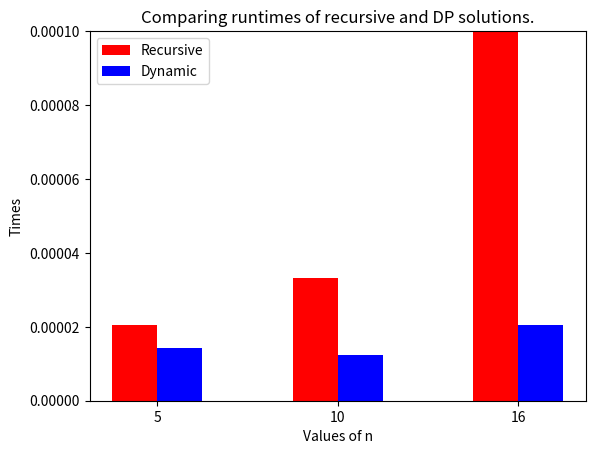

The script that saved this image:
import time
import numpy as np
import matplotlib.pyplot as plt

# Solving via recursion
price = [1, 5, 8, 9, 10, 17, 17, 20]
length = [1, 2, 3, 4, 5, 6, 7, 8]


def recurse_cut(n):
    if n == 0:
        return 0
    fin = -99999
    for i in range(1, min(n, len(price))):
        fin = max(fin, price[i] + recurse_cut(n - length[i]))
    return fin


def dynamic_cut(n):
    DP = []
    BT = []
    DP.append(0)
    BT.append(0)

    for j in range(n):
        vals = []
        for i in range(min(len(price), len(DP))):
            vals.append(price[i] + DP[(len(DP) - 1) - i])
        DP.append(max(vals))
        BT.append(vals.index(max(vals)) + 1)
    return DP[len(DP) - 1]


if __name__ == '__main__':
    nums = [5, 10, 16]
    recurse_times = []
    dp_times = []
    for num in nums:
        start = time.time()
        print("Recurse cut result: ", recurse_cut(num))  # Fix this function
        end = time.time()
        final = end - start
        recurse_times.append(final)
        print("Runtime of the program is: ", final)

        start = time.time()
        print("DP cut result: ", dynamic_cut(num))
        end = time.time()
        final = end - start
        dp_times.append(final)
        print("Runtime of the program is: ", final)

    # Graphing
    br1 = np.arange(len(recurse_times))
    br2 = [x + 0.25 for x in br1]

    plt.bar(br1, recurse_times, color="red", width=0.25, label="Recursive")
    plt.bar(br2, dp_times, color="blue", width=0.25, label="Dynamic")
    plt.xlabel("Values of n")
    plt.ylabel("Times")
    plt.title("Comparing runtimes of recursive and DP solutions.")
    plt.xticks([r + 0.125 for r in range(len(recurse_times))], nums)
    ax = plt.gca()
    ax.set_ylim([0, 0.0001])

    plt.legend()
    plt.show()
